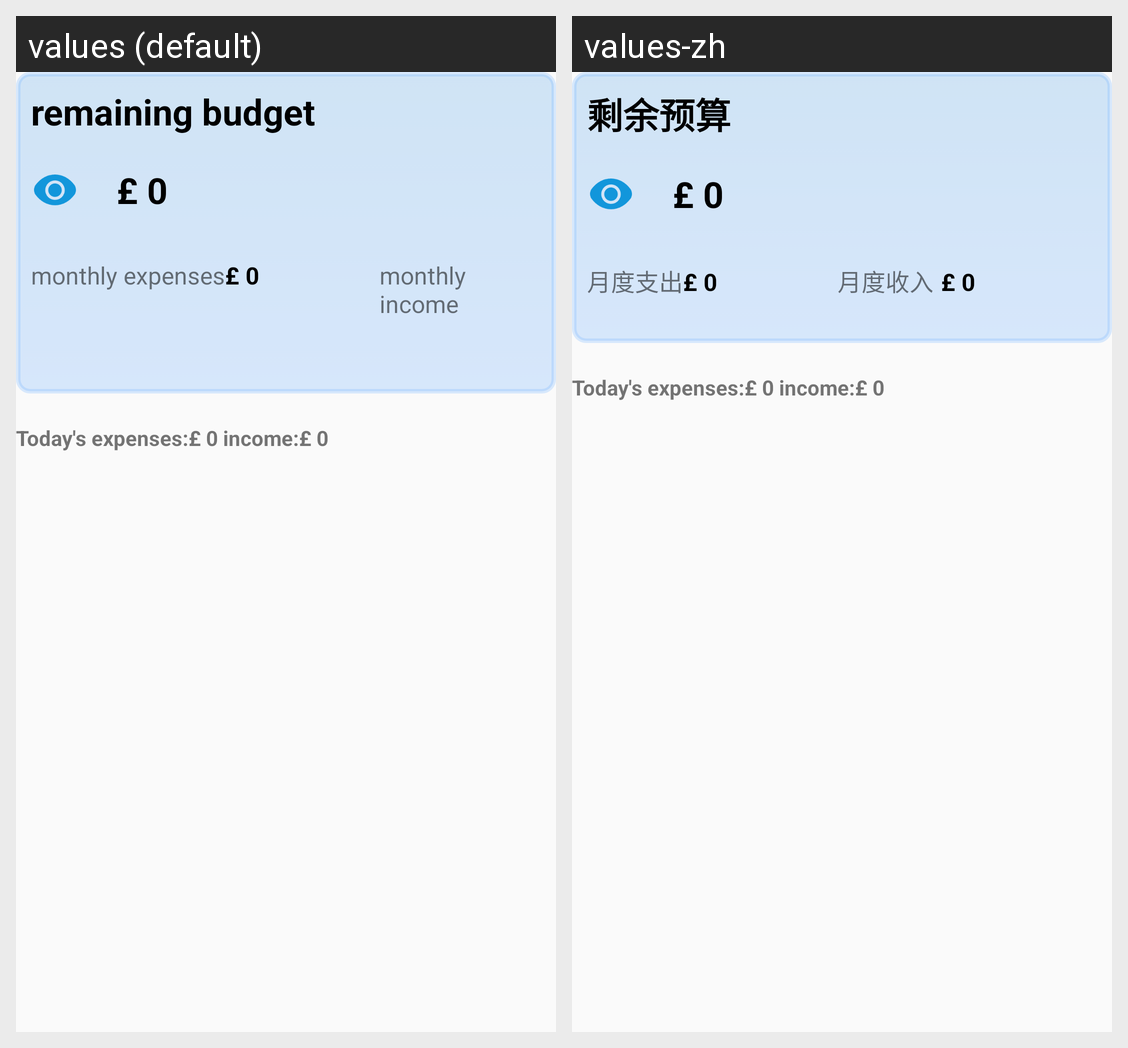

This grid shows one Android layout under two languages. Give, for every string resource on the screen, its name, the default text and each shown locale's text.
Android screen res/layout/test.xml rendered under 2 locales, left to right: values (default), values-zh. Device: Nexus 5 (rendered at 1080×1920; each locale shown at half size, 540×960, under a caption strip naming it); theme Theme.Tally.
Strings drawn on this screen, with the default value and each locale's value (text and hints the layout hard-codes, and strings that could not be matched under every locale, appear in the picture but are not listed):

remaining_budget
  values: remaining budget
  values-zh: 剩余预算

monthly_expenses
  values: monthly expenses
  values-zh: 月度支出

monthly_income
  values: monthly income
  values-zh: 月度收入
